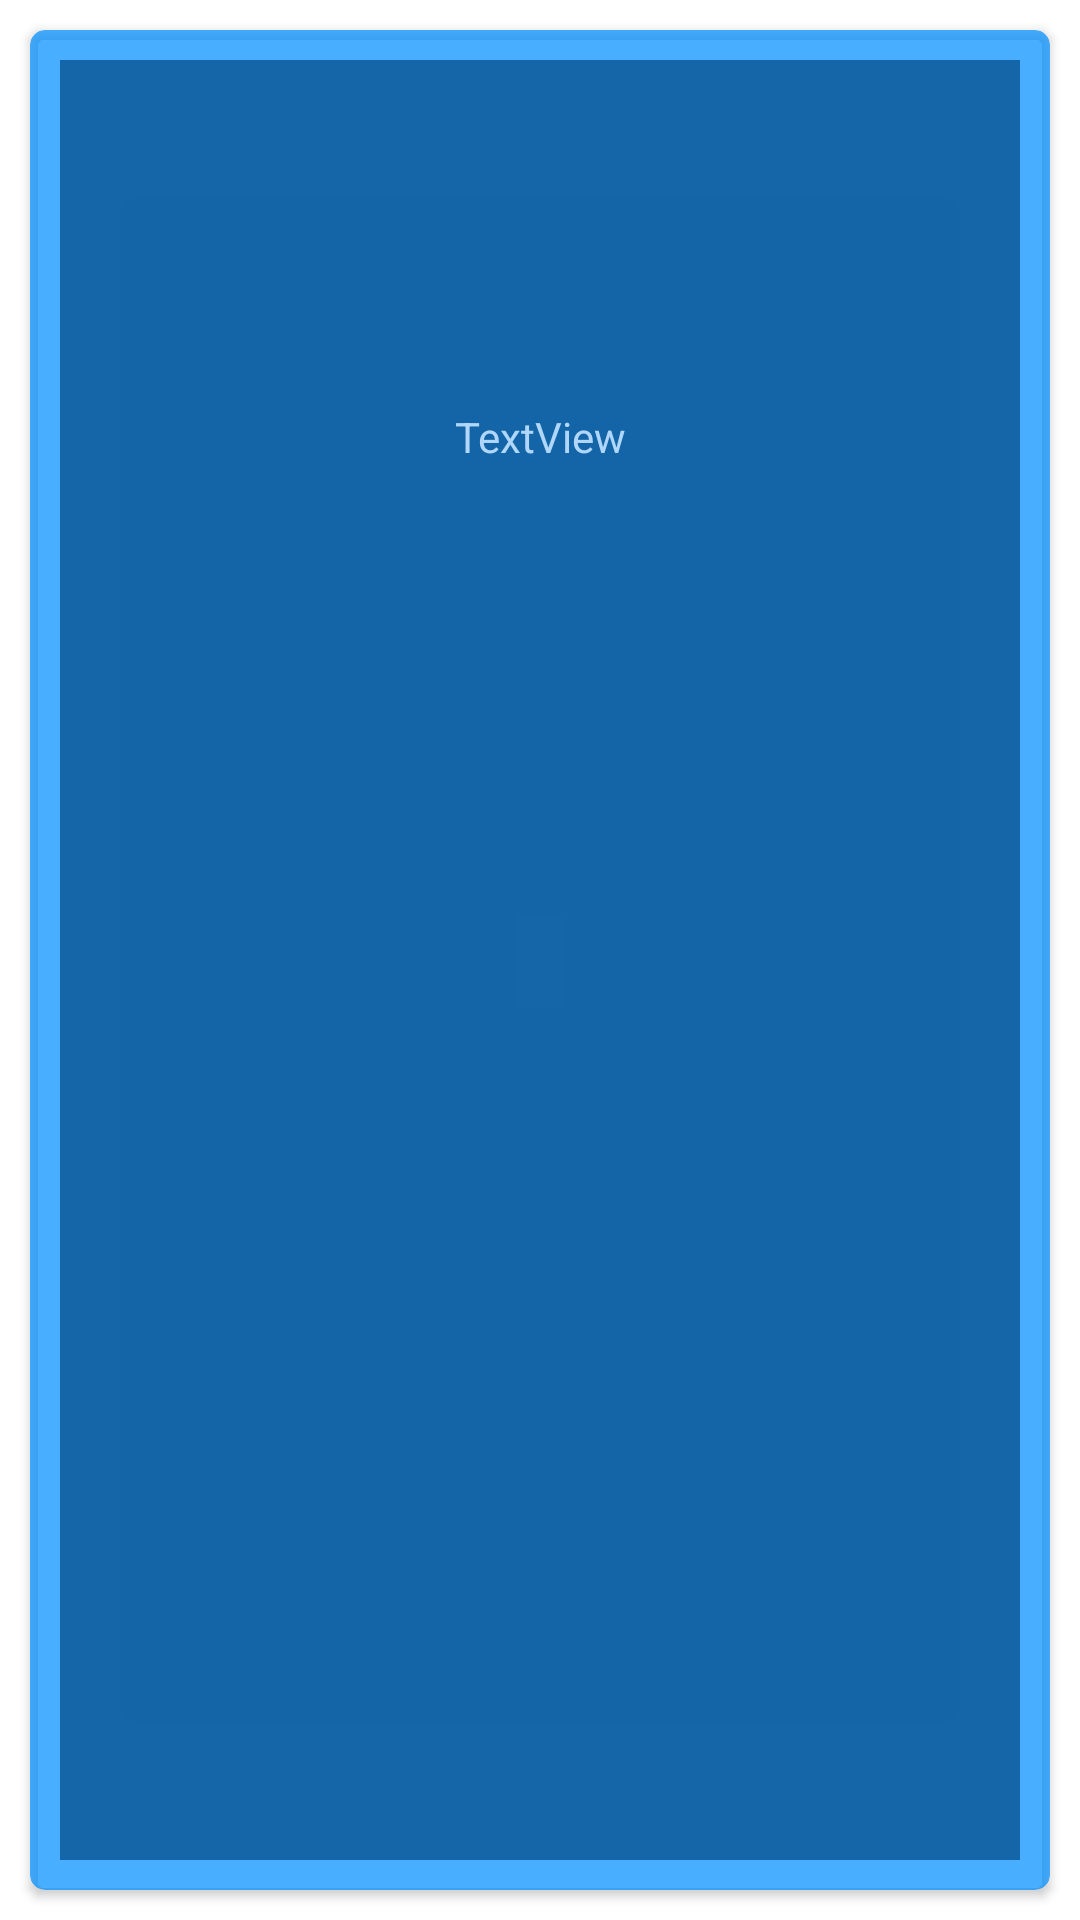

Android layout source for this screen:
<!-- AndroidManifest.xml: application theme Theme.Pochette -->
<!-- res/layout/card_view_donation.xml -->
<?xml version="1.0" encoding="utf-8"?>
<LinearLayout xmlns:android="http://schemas.android.com/apk/res/android"
    xmlns:app="http://schemas.android.com/apk/res-auto"
    xmlns:tools="http://schemas.android.com/tools"
    android:layout_width="match_parent"
    android:layout_height="wrap_content"
    android:orientation="vertical">

    <androidx.cardview.widget.CardView
        android:layout_width="match_parent"
        android:layout_height="match_parent"
        android:layout_margin="10dp"
        app:cardBackgroundColor="@color/bluetrans"
        app:cardCornerRadius="5dp">

        <androidx.constraintlayout.widget.ConstraintLayout
            android:layout_width="match_parent"
            android:layout_height="match_parent"
            android:layout_margin="10dp"
            android:background="@color/darkbluetrans">

            <ImageView
                android:id="@+id/imageViewProduct"
                android:layout_width="100dp"
                android:layout_height="100dp"
                android:layout_marginTop="8dp"
                android:layout_marginBottom="8dp"
                app:layout_constraintBottom_toTopOf="@+id/textView2Description"
                app:layout_constraintEnd_toEndOf="parent"
                app:layout_constraintHorizontal_bias="0.5"
                app:layout_constraintStart_toStartOf="parent"
                app:layout_constraintTop_toTopOf="parent"
                tools:srcCompat="@tools:sample/avatars" />

            <TextView
                android:id="@+id/textView2Description"
                android:layout_width="wrap_content"
                android:layout_height="wrap_content"
                android:layout_marginTop="8dp"
                android:layout_marginBottom="8dp"
                android:text="TextView"
                android:textColor="@color/blueVeryLight"
                app:layout_constraintEnd_toEndOf="parent"
                app:layout_constraintHorizontal_bias="0.5"
                app:layout_constraintStart_toStartOf="parent"
                app:layout_constraintTop_toBottomOf="@+id/imageViewProduct" />




        </androidx.constraintlayout.widget.ConstraintLayout>
    </androidx.cardview.widget.CardView>

</LinearLayout>
<!-- resources referenced by this layout -->
<resources>
  <color name="blueVeryLight">#B0D7FA</color>
  <color name="bluetrans">#B90390FF</color>
  <color name="darkbluetrans">#B9004B87</color>
  <style name="Theme.Pochette" parent="Theme.MaterialComponents.DayNight.DarkActionBar">
          
          <item name="colorPrimary">@color/blue</item>
          <item name="colorPrimaryVariant">@color/darkblue</item>
          <item name="colorOnPrimary">@color/white</item>
  
          
          <item name="colorSecondary">@color/teal_200</item>
          <item name="colorSecondaryVariant">@color/teal_700</item>
          <item name="colorOnSecondary">@color/black</item>
          
          <item name="android:statusBarColor" tools:targetApi="l">?attr/colorPrimaryVariant</item>
          
      </style>
  <color name="blue">#0390FF</color>
  <color name="darkblue">#004B87</color>
  <color name="white">#FFFFFFFF</color>
  <color name="teal_200">#FF03DAC5</color>
  <color name="teal_700">#FF018786</color>
  <color name="black">#FF000000</color>
</resources>
